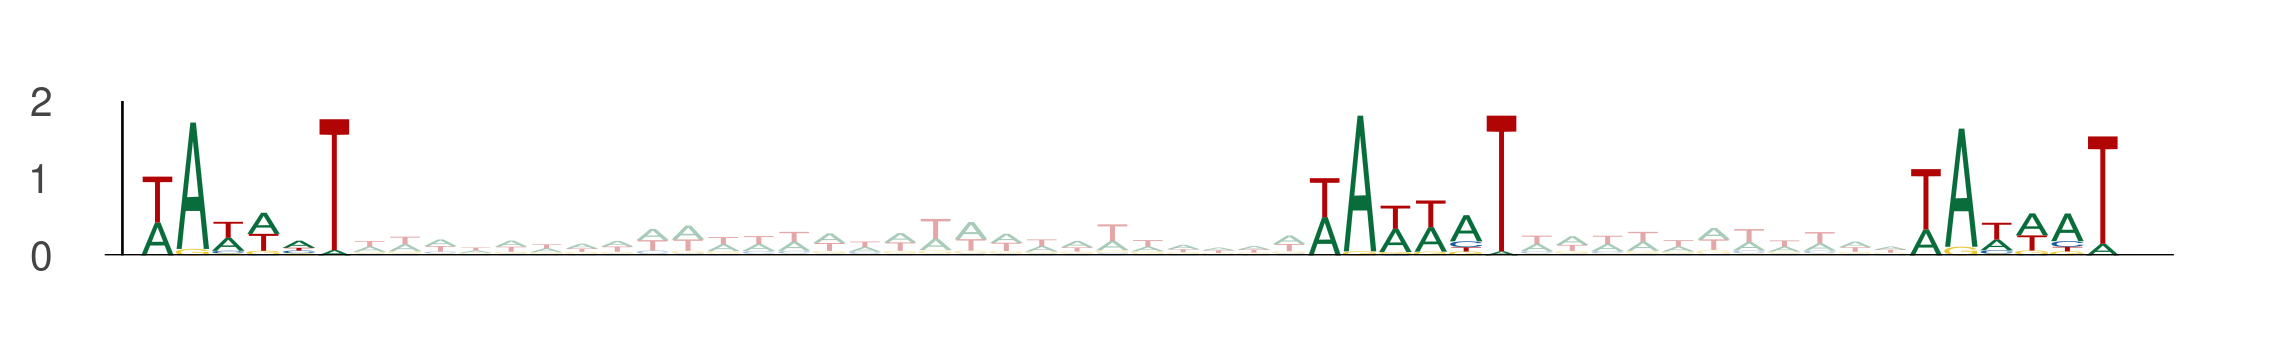

Values plotted in this chart, from the file beside it:
seq_index, start_position, end_position, is_reversed_complement
586, 52, 58, 0
586, 85, 91, 0
586, 102, 108, 0
2420, 77, 83, 0
2420, 110, 116, 0
2420, 127, 133, 0
5154, 72, 78, 0
5154, 105, 111, 0
5154, 122, 128, 0
2080, 27, 33, 0
2080, 60, 66, 0
2080, 77, 83, 0
4629, 81, 87, 0
4629, 114, 120, 0
4629, 131, 137, 0
3881, 74, 80, 0
3881, 107, 113, 0
3881, 124, 130, 0
1344, 76, 82, 0
1344, 109, 115, 0
1344, 126, 132, 0
3479, 83, 89, 0
3479, 116, 122, 0
3479, 133, 139, 0
764, 79, 85, 0
764, 112, 118, 0
764, 129, 135, 0
1949, 51, 57, 0
1949, 84, 90, 0
1949, 101, 107, 0
857, 32, 38, 0
857, 65, 71, 0
857, 82, 88, 0
1091, 25, 31, 0
1091, 58, 64, 0
1091, 75, 81, 0
4770, 58, 64, 0
4770, 91, 97, 0
4770, 108, 114, 0
1118, 19, 25, 0
1118, 52, 58, 0
1118, 69, 75, 0
1079, 71, 77, 0
1079, 104, 110, 0
1079, 121, 127, 0
3158, 68, 74, 0
3158, 101, 107, 0
3158, 118, 124, 0
4414, 33, 39, 0
4414, 66, 72, 0
4414, 83, 89, 0
138, 46, 52, 0
138, 79, 85, 0
138, 96, 102, 0
4539, 50, 56, 0
4539, 83, 89, 0
4539, 100, 106, 0
5883, 76, 82, 0
5883, 109, 115, 0
5883, 126, 132, 0
... 249 more rows
